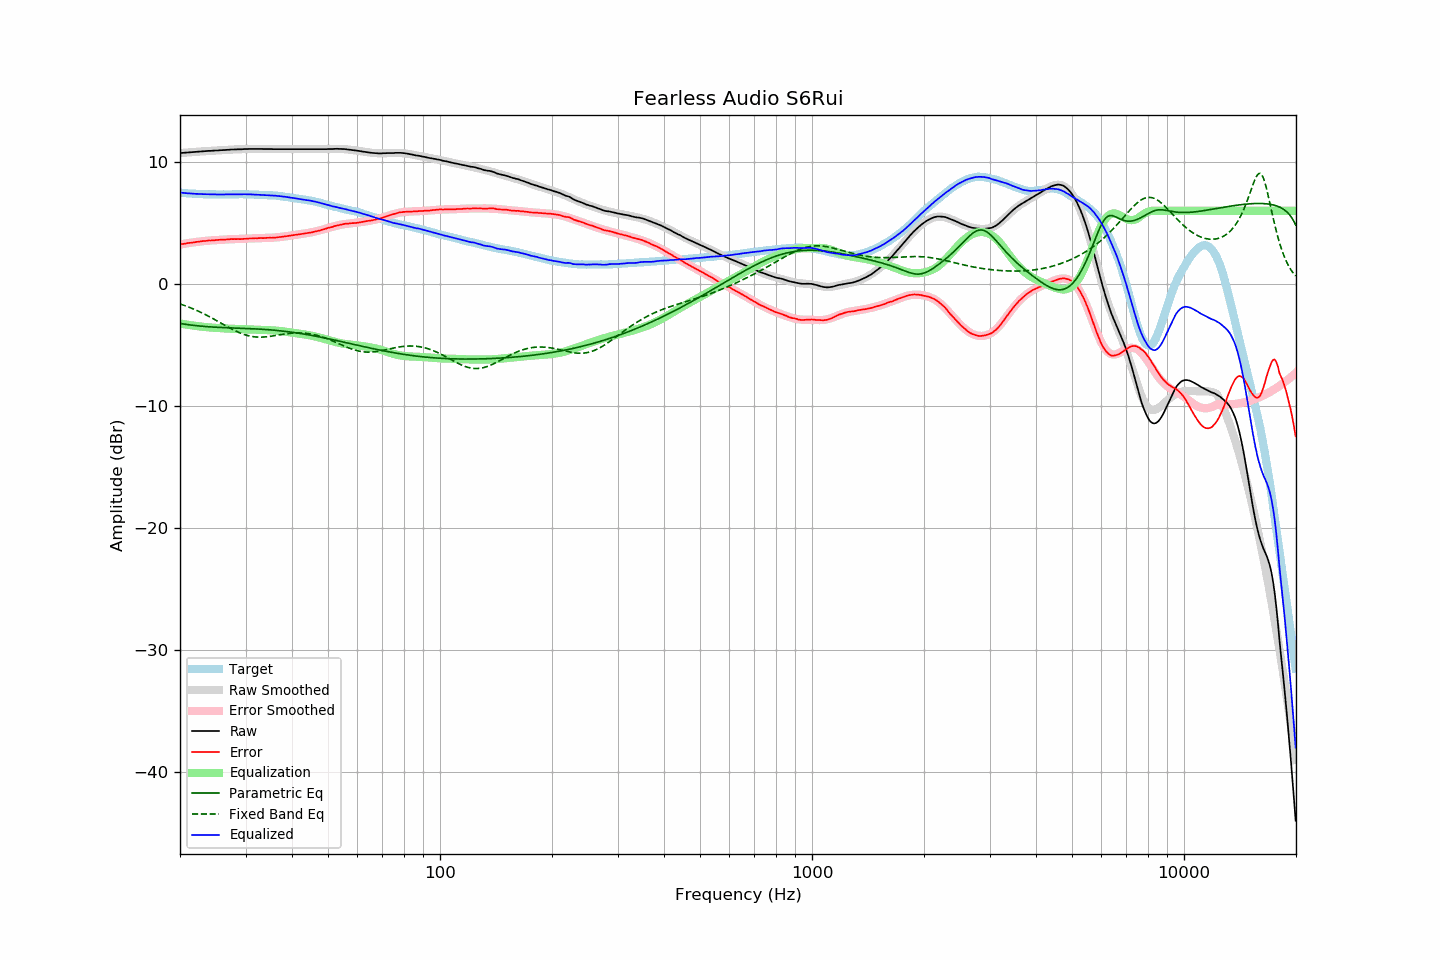

The file beside this chart, header and first rows:
frequency, raw, error, smoothed, error_smoothed, equalization, parametric_eq, fixed_band_eq, equalized_raw, equalized_smoothed, target
20.00, 10.72, 3.24, 10.72, 3.24, -3.24, -3.23, -1.63, 7.49, 7.49, 7.48
20.20, 10.73, 3.26, 10.73, 3.26, -3.26, -3.25, -1.68, 7.47, 7.47, 7.47
20.40, 10.74, 3.28, 10.74, 3.28, -3.28, -3.27, -1.72, 7.46, 7.46, 7.46
20.61, 10.75, 3.30, 10.75, 3.31, -3.31, -3.29, -1.77, 7.45, 7.45, 7.45
20.81, 10.76, 3.33, 10.77, 3.33, -3.33, -3.31, -1.82, 7.44, 7.44, 7.43
21.02, 10.77, 3.35, 10.78, 3.35, -3.35, -3.33, -1.87, 7.43, 7.43, 7.42
21.23, 10.78, 3.37, 10.79, 3.37, -3.37, -3.35, -1.92, 7.42, 7.42, 7.41
21.44, 10.79, 3.37, 10.80, 3.39, -3.39, -3.37, -1.97, 7.41, 7.41, 7.42
21.66, 10.80, 3.40, 10.81, 3.41, -3.41, -3.38, -2.03, 7.40, 7.40, 7.40
21.87, 10.81, 3.41, 10.82, 3.42, -3.42, -3.40, -2.09, 7.39, 7.39, 7.40
22.09, 10.82, 3.44, 10.83, 3.44, -3.44, -3.41, -2.14, 7.38, 7.38, 7.38
22.31, 10.83, 3.45, 10.84, 3.46, -3.46, -3.43, -2.20, 7.38, 7.38, 7.38
22.54, 10.84, 3.47, 10.85, 3.47, -3.47, -3.44, -2.26, 7.37, 7.37, 7.37
22.76, 10.85, 3.49, 10.86, 3.49, -3.49, -3.45, -2.32, 7.37, 7.37, 7.37
22.99, 10.86, 3.51, 10.86, 3.50, -3.50, -3.47, -2.39, 7.36, 7.36, 7.36
23.22, 10.87, 3.53, 10.87, 3.52, -3.52, -3.48, -2.45, 7.36, 7.36, 7.35
23.45, 10.88, 3.53, 10.88, 3.53, -3.53, -3.49, -2.52, 7.35, 7.35, 7.36
23.69, 10.89, 3.55, 10.89, 3.54, -3.54, -3.50, -2.59, 7.35, 7.35, 7.35
23.92, 10.90, 3.57, 10.90, 3.56, -3.56, -3.51, -2.66, 7.35, 7.34, 7.34
24.16, 10.90, 3.56, 10.91, 3.57, -3.57, -3.52, -2.73, 7.34, 7.34, 7.35
24.40, 10.91, 3.57, 10.92, 3.58, -3.58, -3.52, -2.80, 7.34, 7.34, 7.34
24.65, 10.92, 3.58, 10.92, 3.58, -3.58, -3.53, -2.87, 7.34, 7.34, 7.34
24.89, 10.93, 3.59, 10.93, 3.59, -3.59, -3.54, -2.94, 7.34, 7.34, 7.34
25.14, 10.93, 3.60, 10.94, 3.60, -3.60, -3.55, -3.02, 7.33, 7.34, 7.33
25.39, 10.94, 3.61, 10.95, 3.61, -3.61, -3.55, -3.09, 7.33, 7.33, 7.33
25.65, 10.95, 3.62, 10.96, 3.62, -3.62, -3.56, -3.17, 7.33, 7.33, 7.33
25.91, 10.96, 3.63, 10.96, 3.63, -3.63, -3.57, -3.24, 7.33, 7.33, 7.33
26.16, 10.97, 3.64, 10.97, 3.64, -3.64, -3.57, -3.32, 7.34, 7.33, 7.34
26.43, 10.97, 3.64, 10.98, 3.64, -3.64, -3.58, -3.39, 7.33, 7.34, 7.34
26.69, 10.98, 3.65, 10.99, 3.65, -3.65, -3.58, -3.46, 7.33, 7.34, 7.34
26.96, 10.99, 3.66, 10.99, 3.66, -3.66, -3.59, -3.54, 7.34, 7.34, 7.34
27.23, 11.00, 3.67, 11.00, 3.66, -3.66, -3.59, -3.61, 7.34, 7.34, 7.34
27.50, 11.01, 3.68, 11.01, 3.67, -3.67, -3.60, -3.68, 7.35, 7.34, 7.33
27.77, 11.01, 3.67, 11.01, 3.67, -3.67, -3.60, -3.75, 7.34, 7.34, 7.34
28.05, 11.02, 3.68, 11.02, 3.67, -3.67, -3.61, -3.81, 7.35, 7.35, 7.34
28.33, 11.02, 3.67, 11.03, 3.68, -3.68, -3.61, -3.88, 7.35, 7.35, 7.35
28.62, 11.03, 3.69, 11.03, 3.68, -3.68, -3.61, -3.94, 7.35, 7.35, 7.35
28.90, 11.03, 3.68, 11.04, 3.69, -3.69, -3.62, -3.99, 7.35, 7.35, 7.36
29.19, 11.03, 3.68, 11.04, 3.69, -3.69, -3.62, -4.05, 7.34, 7.35, 7.36
29.48, 11.04, 3.69, 11.05, 3.70, -3.70, -3.63, -4.10, 7.35, 7.35, 7.35
29.78, 11.05, 3.70, 11.05, 3.70, -3.70, -3.63, -4.14, 7.35, 7.35, 7.35
30.08, 11.05, 3.70, 11.05, 3.71, -3.71, -3.64, -4.18, 7.35, 7.35, 7.35
30.38, 11.05, 3.71, 11.06, 3.71, -3.71, -3.64, -4.22, 7.34, 7.34, 7.34
30.68, 11.06, 3.73, 11.06, 3.72, -3.72, -3.65, -4.25, 7.35, 7.34, 7.34
30.99, 11.06, 3.73, 11.06, 3.72, -3.72, -3.66, -4.28, 7.34, 7.34, 7.34
31.30, 11.06, 3.73, 11.06, 3.73, -3.73, -3.66, -4.31, 7.34, 7.33, 7.33
31.61, 11.06, 3.73, 11.06, 3.74, -3.74, -3.67, -4.32, 7.33, 7.33, 7.33
31.93, 11.06, 3.75, 11.06, 3.74, -3.74, -3.68, -4.34, 7.32, 7.32, 7.31
32.24, 11.06, 3.75, 11.06, 3.75, -3.75, -3.68, -4.35, 7.32, 7.32, 7.32
32.57, 11.06, 3.76, 11.06, 3.75, -3.75, -3.69, -4.35, 7.31, 7.31, 7.31
32.89, 11.06, 3.76, 11.06, 3.76, -3.76, -3.70, -4.35, 7.31, 7.31, 7.30
33.22, 11.06, 3.76, 11.06, 3.76, -3.76, -3.71, -4.35, 7.30, 7.30, 7.30
33.55, 11.05, 3.76, 11.06, 3.76, -3.76, -3.72, -4.34, 7.29, 7.30, 7.30
33.89, 11.05, 3.77, 11.06, 3.77, -3.77, -3.73, -4.33, 7.29, 7.29, 7.29
34.23, 11.05, 3.78, 11.06, 3.77, -3.77, -3.73, -4.32, 7.28, 7.28, 7.27
34.57, 11.05, 3.78, 11.05, 3.78, -3.78, -3.74, -4.31, 7.28, 7.28, 7.27
34.92, 11.05, 3.80, 11.05, 3.78, -3.78, -3.76, -4.29, 7.27, 7.27, 7.26
35.27, 11.05, 3.78, 11.05, 3.79, -3.79, -3.77, -4.27, 7.26, 7.26, 7.27
35.62, 11.04, 3.79, 11.05, 3.80, -3.80, -3.78, -4.25, 7.25, 7.25, 7.25
35.97, 11.04, 3.80, 11.05, 3.81, -3.81, -3.79, -4.23, 7.24, 7.24, 7.25
... 635 more rows
